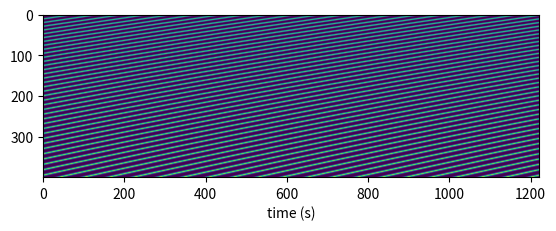
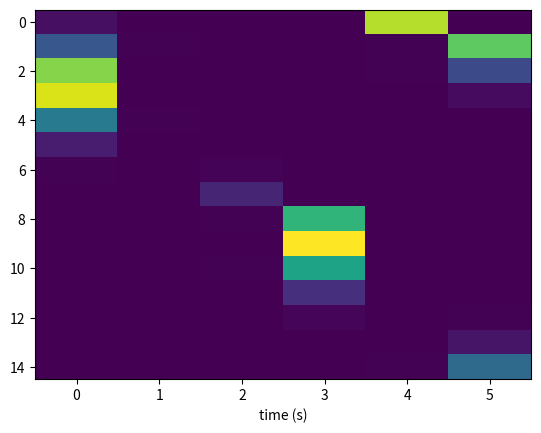

The script that saved these images, in order:
import numpy as np
from matplotlib import pyplot as plt
import time

#class Pulsar():
#    def __init__(self):
Ts = 81.92e-6 # sampling time in s
Tobs = 0.1 # observation length in s
fc = 1.4e9 # center frequency in Hz
B = 200e6 # bandwidth in Hz
Nch = 400 # number of channels
freq_resolution = B/Nch

fspin = 200 # pulsar frequency in Hz
DM = 300 # pulsar DM in pc / cm ^ 3
width = 0.3 # fractional width of pulse profile
amp = 4 # amplitude in units of noise amplitude

# time axis
t = np.arange(0,Tobs,Ts)
# frequency axis
f = np.arange(-B/2,B/2,B/Nch)+fc #fc - 0.5 * B:B / Nch: fc + 0.5 * B;
#f = f(1:end - 1) # remove end point

# generate signal
# define(t, f) - grid
[tm, fm] = np.meshgrid(t, f)
# calculate DM delays in s
tdm = 4.15*10**(-3) * DM * ((fc / 1e9)**(-2) - (fm / 1e9)**(-2))
# create signal
stf = amp * np.exp((np.cos(2 * np.pi * fspin * (tm + tdm)) - 1) / width)
ntf = np.random.randn(len(tm))
xtf = stf #+ ntf
# show signal figure
plt.figure(0)
#plt.imshow(t, f / 1e9, xtf)
plt.imshow(xtf)
#axis([0 0.1 min(f / 1e9) max(f / 1e9)])
plt.xlabel('time (s)')
#lt.ylabel('frequency (GHz)')
#plt.show()

fine_fft_len = int(4)

new_freq_res = freq_resolution/fine_fft_len
new_time_res = Ts*fine_fft_len
print("new rime res", new_time_res)
new_pulsar_samples_T = (1/fspin) / new_time_res
new_pulsar_int_samples_T = int(round(new_pulsar_samples_T))

dp = len(xtf[0,:])
print(dp)
seg = int(dp/fine_fft_len)
new_num_pulses = int(np.floor(seg / new_pulsar_samples_T))
print(xtf.shape)
print(new_num_pulses)

redisp_summed_profile = np.zeros([int(3*fine_fft_len/2), new_pulsar_int_samples_T])
meas_chs = np.arange(3) + 10
for i, meas_ch in enumerate(meas_chs):
    data = xtf[meas_ch,0:seg*fine_fft_len].reshape(seg, fine_fft_len)
    print("data")
    #print(data)
    fine_pfb = np.fft.fft(data, fine_fft_len)
    print("fine_pfb")
    print(fine_pfb.shape, new_pulsar_int_samples_T)
    fine_pfb = np.transpose(fine_pfb)

    for j in np.arange(new_num_pulses):

        start = int(j*new_pulsar_samples_T)
        end = start + new_pulsar_int_samples_T

        if end >= seg:
            break

        a = fine_pfb[0:int(fine_fft_len / 2), start:end] * np.conj(fine_pfb[0:int(fine_fft_len / 2), start:end])
        print(a.shape)
        redisp_summed_profile[int(i*fine_fft_len/2):int((i+1)*fine_fft_len/2),:] += a.real

    if i == 0:
        num_2_roll = 0
    else:
        freq = f[10]
        f2 = f[10+i]
        delay = 4.15e-3 * DM * ((f2 / 1e9)**(-2) - (freq / 1e9)**(-2))
        num_2_roll = int(np.round(delay/(Ts)))
    print("roll by", num_2_roll)
    redisp_summed_profile[int(i*fine_fft_len/2):int((i+1)*fine_fft_len/2),:] = np.roll(redisp_summed_profile[int(i*fine_fft_len/2):int((i+1)*fine_fft_len/2),:], num_2_roll)

print(redisp_summed_profile.shape)
plt.figure(1)
#plt.imshow(t, f / 1e9, xtf)
plt.autoscale(True)
plt.imshow(redisp_summed_profile.transpose(), aspect='auto')
#axis([0 0.1 min(f / 1e9) max(f / 1e9)])
plt.xlabel('time (s)')
#lt.ylabel('frequency (GHz)')
plt.show()